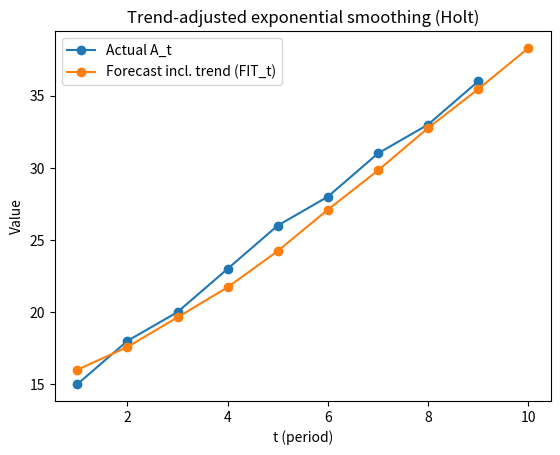

This figure's Python source:
# Lab 10 – Task 1
# Forecasting with trend (trend-adjusted exponential smoothing / Holt method)
#
# Formulas (t >= 2):
#   F_t   = α·A_(t-1) + (1-α)·(F_(t-1) + T_(t-1))
#   T_t   = β·(F_t - F_(t-1)) + (1-β)·T_(t-1)
#   FIT_t = F_t + T_t
#
# One-step-ahead forecast after the last observation A_n:
#   Forecast for period n+1 is FIT_(n+1)

import numpy as np
import matplotlib.pyplot as plt

# Input data (edit these)
A = np.array([15.0, 18.0, 20.0, 23.0, 26.0, 28.0, 31.0, 33.0, 36.0], dtype=float)  # A_1..A_n
alpha = 0.3
beta  = 0.4
F1 = 14.0  # initial level forecast
T1 = 2.0  # initial trend

n = len(A)
F = np.full(n + 2, np.nan)
T = np.full(n + 2, np.nan)
FIT = np.full(n + 2, np.nan)

F[1] = F1
T[1] = T1
FIT[1] = F1 + T1

for t in range(2, n + 2):          # t = 2..n+1
    A_prev = A[t - 2]              # A_(t-1)
    F[t] = alpha * A_prev + (1 - alpha) * (F[t - 1] + T[t - 1])
    T[t] = beta * (F[t] - F[t - 1]) + (1 - beta) * T[t - 1]
    FIT[t] = F[t] + T[t]

print("Forecast for period", n + 1, "=", FIT[n + 1])

# Plot actual vs forecast (including forecast for n+1)
t_actual = np.arange(1, n + 1)
t_fit = np.arange(1, n + 2)

plt.figure()
plt.plot(t_actual, A, marker="o", label="Actual A_t")
plt.plot(t_fit, FIT[1:n+2], marker="o", label="Forecast incl. trend (FIT_t)")
plt.xlabel("t (period)")
plt.ylabel("Value")
plt.title("Trend-adjusted exponential smoothing (Holt)")
plt.legend()
plt.show()
